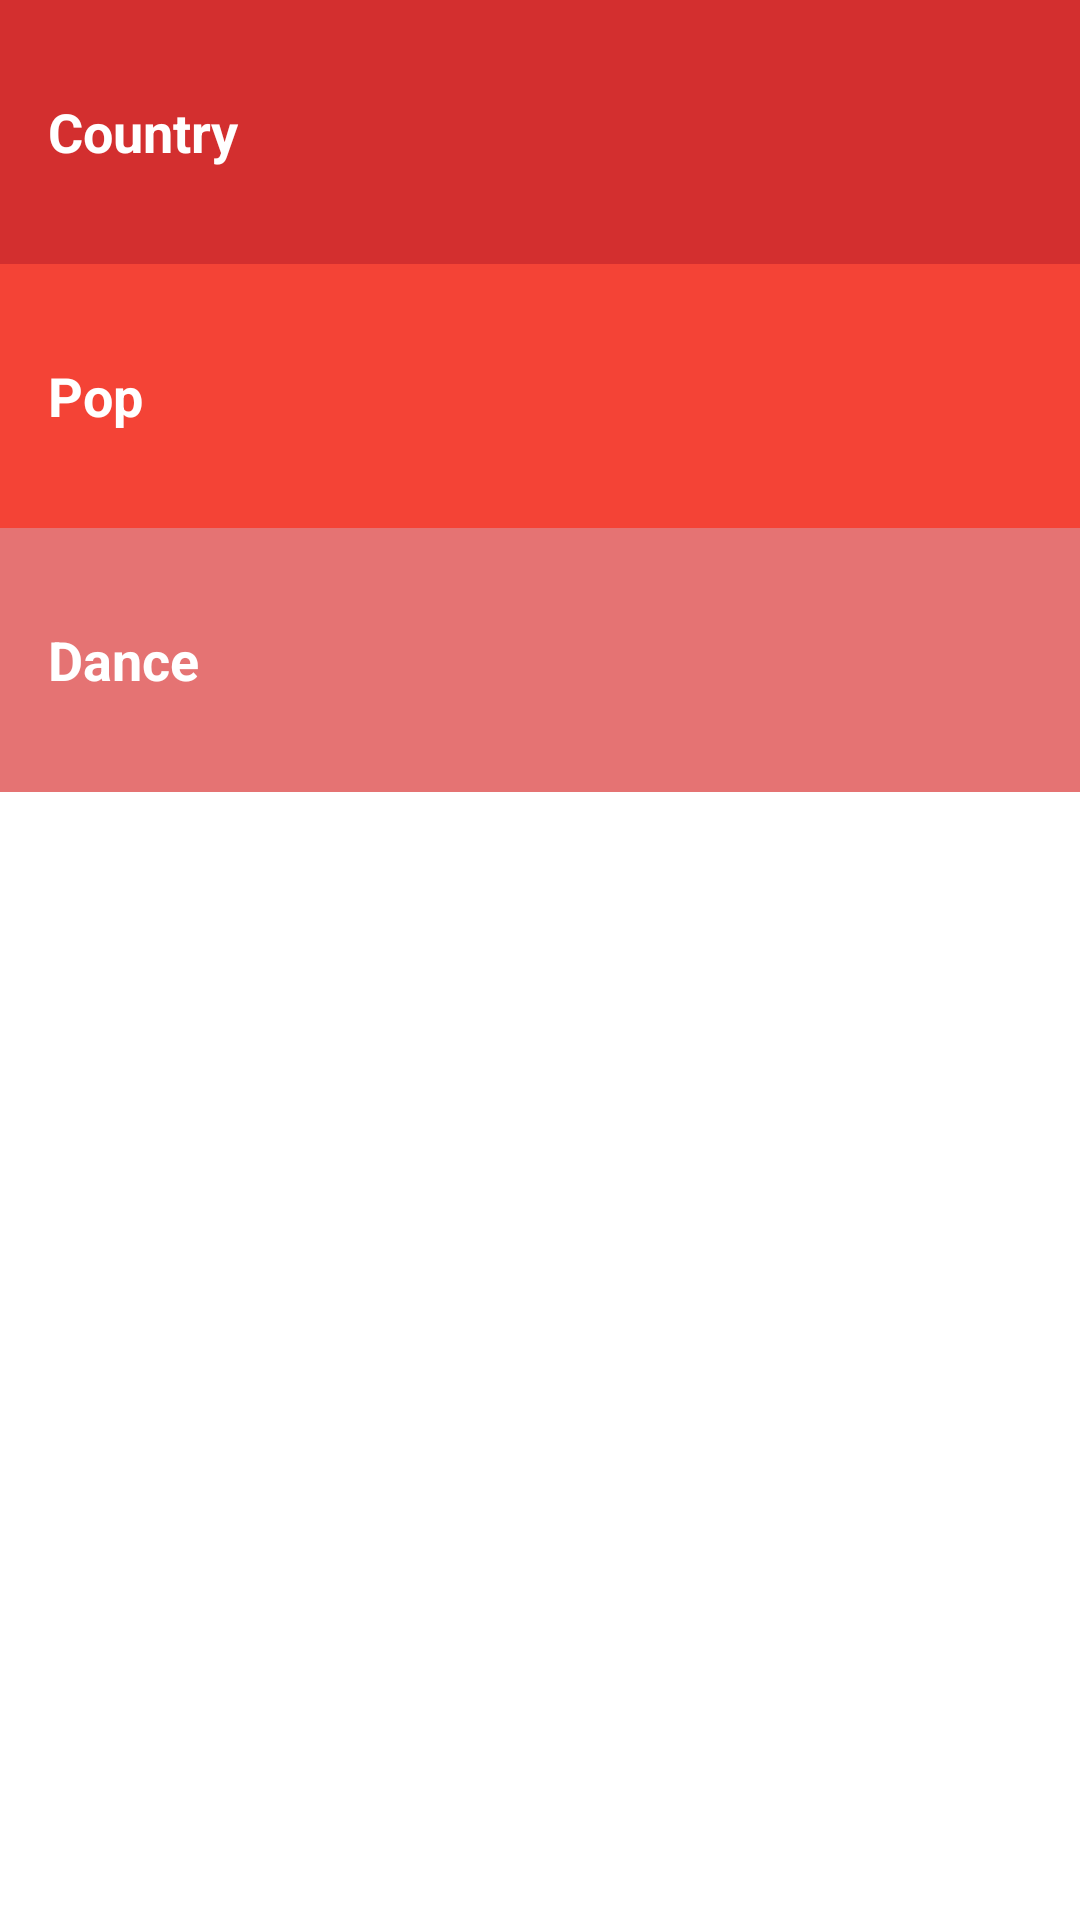

Reconstruct the res/layout file that produces this screen, plus the resources it refers to.
<!-- AndroidManifest.xml: application theme AppTheme -->
<!-- res/layout/activity_main.xml -->
<?xml version="1.0" encoding="utf-8"?>
<LinearLayout xmlns:android="http://schemas.android.com/apk/res/android"
    xmlns:tools="http://schemas.android.com/tools"
    android:layout_width="match_parent"
    android:layout_height="match_parent"
    android:background="@color/background"
    android:orientation="vertical"
    tools:context="com.example.android.musicalstructureappudacity.MainActivity">

    <TextView
        android:id="@+id/country"
        style="@style/CategoryStyle"
        android:background="@color/country_music"
        android:text="@string/country_music" />

    <TextView
        android:id="@+id/pop"
        style="@style/CategoryStyle"
        android:background="@color/pop_music"
        android:text="@string/pop_music" />

    <TextView
        android:id="@+id/dance"
        style="@style/CategoryStyle"
        android:background="@color/dance_music"
        android:text="@string/dance_music" />

</LinearLayout>
<!-- resources referenced by this layout -->
<resources>
  <color name="background">#ffffff</color>
  <color name="country_music">#d32f2f</color>
  <color name="dance_music">#e57373</color>
  <color name="pop_music">#f44336</color>
  <string name="country_music">Country</string>
  <string name="dance_music">Dance</string>
  <string name="pop_music">Pop</string>
  <style name="CategoryStyle">
          <item name="android:layout_width">match_parent</item>
          <item name="android:layout_height">@dimen/list_item_height</item>
          <item name="android:gravity">center_vertical</item>
          <item name="android:padding">16dp</item>
          <item name="android:textColor">@android:color/white</item>
          <item name="android:textStyle">bold</item>
          <item name="android:textAppearance">?android:textAppearanceMedium</item>
      </style>
  <style name="AppTheme" parent="Theme.AppCompat.Light.DarkActionBar">
          <item name="colorPrimary">@color/primaryColor</item>
          <item name="colorPrimaryDark">@color/primaryDarkColor</item>
      </style>
  <dimen name="list_item_height">88dp</dimen>
  <color name="primaryColor">#b71c1c</color>
  <color name="primaryDarkColor">#7f0000</color>
</resources>
